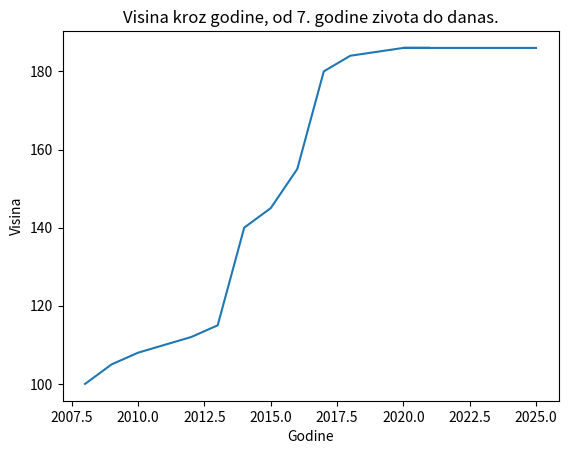

Write Python code to recreate this figure.
import matplotlib.pyplot as crtaj

godine = [2008, 2009, 2010, 2011, 2012, 2013, 2014, 2015, 2016, 2017, 2018, 2019, 2020, 2021, 2020, 2021, 2022, 2023, 2024, 2025]
visina = [ 100,  105,  108,  110,  112,  115,  140,  145,  155,  180,  184,  185,  186,  186,  186,  186,  186,  186,  186,  186]

crtaj.plot(godine, visina)
crtaj.title("Visina kroz godine, od 7. godine zivota do danas.")
crtaj.xlabel("Godine")
crtaj.ylabel("Visina")
crtaj.show()
crtaj.close()
